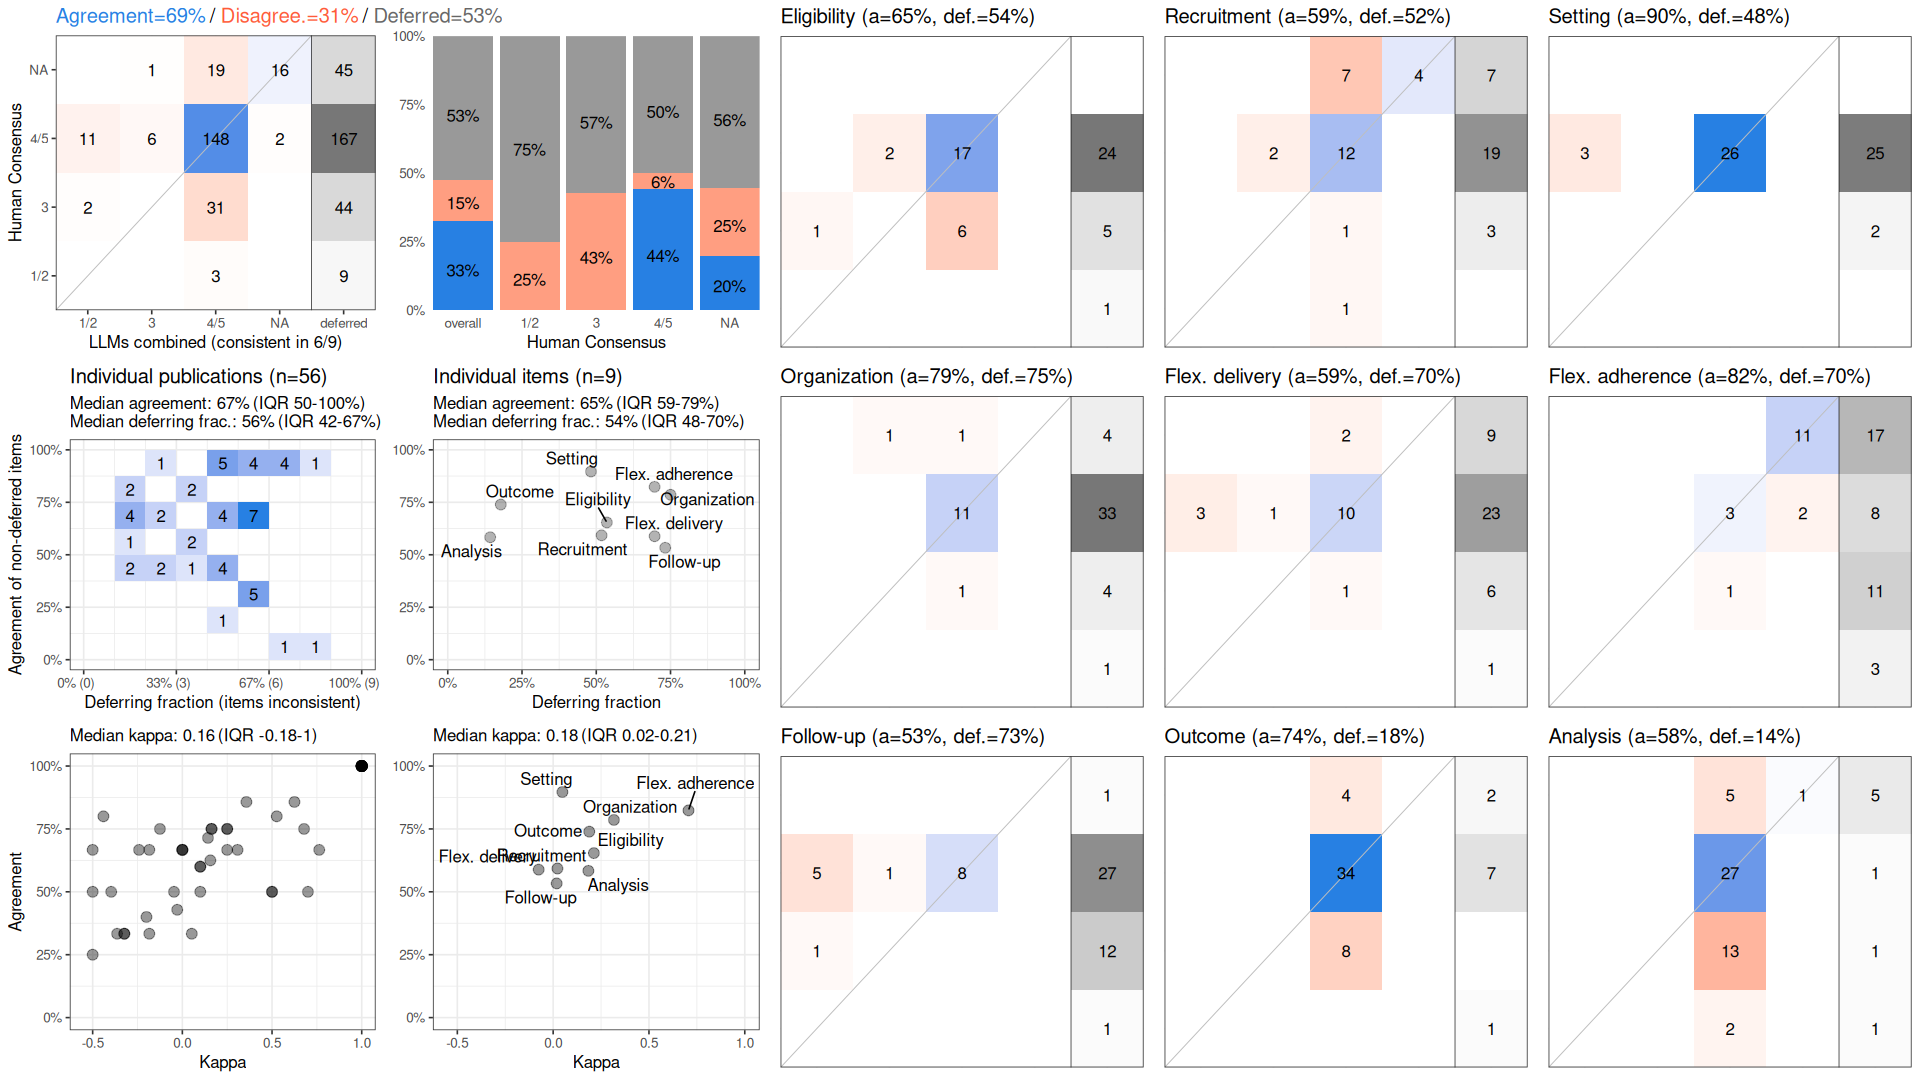

Values plotted in this chart, from the file beside it:
, cohen_kappa_w, cohen_kappa_w_ci_low, cohen_kappa_w_ci_high, agreement, agreement_ci_low, agreement_ci_high, deferring_fraction, deferring_fraction_ci_low, deferring_fraction_ci_high
combined, 0.1745, 0.04355, 0.3205, 0.6862, 0.6276, 0.7386, 0.5258, 0.4722, 0.5774
Eligibility, 0.2125, NA, NA, 0.6538, NA, NA, 0.5357, NA, NA
Recruitment, 0.02244, NA, NA, 0.5926, NA, NA, 0.5179, NA, NA
Setting, 0.04816, NA, NA, 0.8966, NA, NA, 0.4821, NA, NA
Organization, 0.3171, NA, NA, 0.7857, NA, NA, 0.75, NA, NA
Flex. delivery, -0.07563, NA, NA, 0.5882, NA, NA, 0.6964, NA, NA
Flex. adherence, 0.7063, NA, NA, 0.8235, NA, NA, 0.6964, NA, NA
Follow-up, 0.01833, NA, NA, 0.5333, NA, NA, 0.7321, NA, NA
Outcome, 0.1884, NA, NA, 0.7391, NA, NA, 0.1786, NA, NA
Analysis, 0.1839, NA, NA, 0.5833, NA, NA, 0.1429, NA, NA
